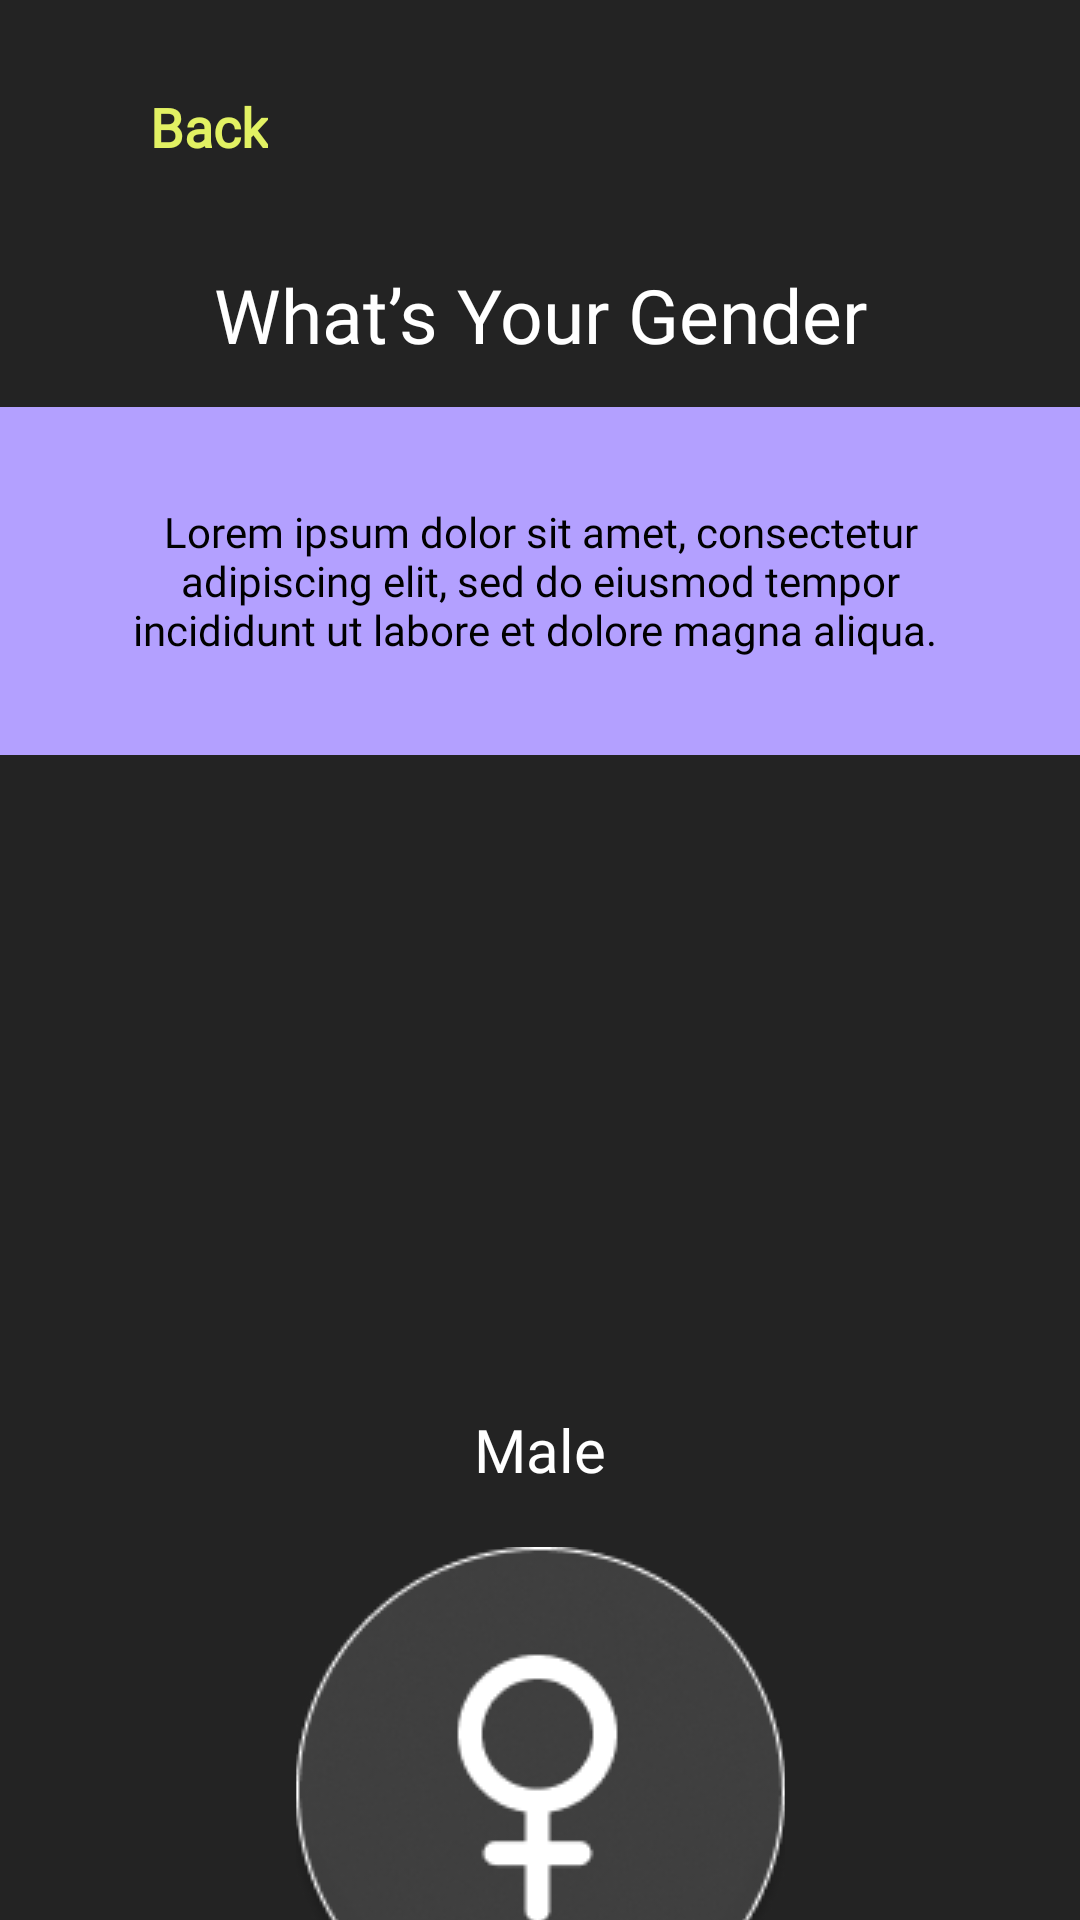

Produce the Android XML layout that renders to this screen, including the resource entries it uses.
<!-- AndroidManifest.xml: application theme Theme.Fitness -->
<!-- res/layout/activity_select_gender_screen.xml -->
<?xml version="1.0" encoding="utf-8"?>
<androidx.constraintlayout.widget.ConstraintLayout xmlns:android="http://schemas.android.com/apk/res/android"
    xmlns:app="http://schemas.android.com/apk/res-auto"
    xmlns:tools="http://schemas.android.com/tools"
    android:id="@+id/main"
    android:layout_width="match_parent"
    android:layout_height="match_parent"
    android:background="@color/black"
    tools:context=".setup_pages.select_gender_screen">

    <TextView
        android:id="@+id/textback_button_genderPage"
        android:layout_width="wrap_content"
        android:layout_height="wrap_content"
        android:layout_marginStart="50dp"
        android:layout_marginTop="30dp"
        android:fontFamily="@font/league_spartan_bold"
        android:text="Back"
        android:textColor="@color/yellow_kak_mocha"
        android:textSize="18sp"
        android:textStyle="bold"
        app:layout_constraintStart_toStartOf="parent"
        app:layout_constraintTop_toTopOf="parent"
        tools:ignore="HardcodedText" />

    <ImageView
        android:id="@+id/imageback_arrow_svg_genderPage"
        android:layout_width="15dp"
        android:layout_height="15dp"
        android:layout_marginTop="2dp"
        android:layout_marginEnd="9dp"
        android:rotation="-180"
        app:layout_constraintBottom_toBottomOf="@+id/textback_button_genderPage"
        app:layout_constraintEnd_toStartOf="@+id/textback_button_genderPage"
        app:layout_constraintTop_toTopOf="@+id/textback_button_genderPage"
        app:srcCompat="@drawable/skip_arrow"
        tools:ignore="ContentDescription" />

    <TextView
        android:id="@+id/text_whats_your_gender_genderPage"
        android:layout_width="wrap_content"
        android:layout_height="wrap_content"
        android:layout_marginTop="88dp"
        android:fontFamily="@font/league_spartan_bold"
        android:text="What’s Your Gender"
        android:textColor="@color/white"
        android:textSize="25sp"
        app:layout_constraintEnd_toEndOf="parent"
        app:layout_constraintStart_toStartOf="parent"
        app:layout_constraintTop_toTopOf="parent" />

    <View
        android:id="@+id/purple_box_genderPage"
        android:layout_width="wrap_content"
        android:layout_height="116dp"
        android:layout_marginTop="14dp"
        android:background="#B3A0FF"
        app:layout_constraintEnd_toEndOf="parent"
        app:layout_constraintStart_toStartOf="parent"
        app:layout_constraintTop_toBottomOf="@+id/text_whats_your_gender_genderPage" />

    <TextView
        android:id="@+id/textgovno_genderPage"
        android:layout_width="303dp"
        android:layout_height="60dp"
        android:fontFamily="@font/league_spartan"
        android:gravity="center"
        android:text="Lorem ipsum dolor sit amet, consectetur adipiscing elit, sed do eiusmod tempor incididunt ut labore et dolore magna aliqua. "
        android:textColor="@color/real_black"
        android:textSize="14sp"
        app:layout_constraintBottom_toBottomOf="@+id/purple_box_genderPage"
        app:layout_constraintEnd_toEndOf="parent"
        app:layout_constraintStart_toStartOf="parent"
        app:layout_constraintTop_toTopOf="@+id/purple_box_genderPage" />

    <TextView
        android:id="@+id/text_male_genderPage"
        android:layout_width="wrap_content"
        android:layout_height="wrap_content"
        android:layout_marginTop="10dp"
        android:fontFamily="@font/league_spartan_bold"
        android:text="Male"
        android:textColor="@color/white"
        android:textSize="20sp"
        app:layout_constraintEnd_toEndOf="parent"
        app:layout_constraintStart_toStartOf="parent"
        app:layout_constraintTop_toBottomOf="@+id/imageButton_male_active_genderPage" />

    <TextView
        android:id="@+id/text_female_genderPage"
        android:layout_width="wrap_content"
        android:layout_height="wrap_content"
        android:layout_marginTop="10dp"
        android:fontFamily="@font/league_spartan_bold"
        android:text="Female"
        android:textColor="@color/white"
        android:textSize="20sp"
        app:layout_constraintEnd_toEndOf="parent"
        app:layout_constraintStart_toStartOf="parent"
        app:layout_constraintTop_toBottomOf="@+id/imageButton_female_active_genderPage" />


    <TextView
        android:id="@+id/button_continue_genderPage"
        android:layout_width="180dp"
        android:layout_height="44dp"
        android:layout_marginTop="506dp"
        android:background="@drawable/rounded_button_grey"
        android:fontFamily="@font/poppins_medium"
        android:paddingTop="3dp"
        android:text="Continue"
        android:gravity="center"
        android:textAllCaps="false"
        android:textColor="@color/white"
        android:textSize="18dp"
        app:layout_constraintEnd_toEndOf="parent"
        app:layout_constraintStart_toStartOf="parent"
        app:layout_constraintTop_toBottomOf="@+id/purple_box_genderPage" />

    <ImageButton
        android:id="@+id/imageButton_male_active_genderPage"
        android:layout_width="162dp"
        android:layout_height="162dp"
        android:layout_marginTop="46dp"
        android:background="@color/black"
        android:visibility="visible"
        app:layout_constraintEnd_toEndOf="parent"
        app:layout_constraintStart_toStartOf="parent"
        app:layout_constraintTop_toBottomOf="@+id/purple_box_genderPage"
        app:srcCompat="@drawable/male_acitve" />

    <ImageButton
        android:id="@+id/imageButton_male_inactive_genderPage"
        android:layout_width="163dp"
        android:layout_height="163dp"
        android:layout_marginTop="46dp"
        android:background="@color/black"
        android:paddingTop="8dp"
        android:visibility="visible"
        app:layout_constraintEnd_toEndOf="parent"
        app:layout_constraintStart_toStartOf="parent"
        app:layout_constraintTop_toBottomOf="@+id/purple_box_genderPage"
        app:srcCompat="@drawable/male_inactive" />

    <ImageButton
        android:id="@+id/imageButton_female_active_genderPage"
        android:layout_width="162dp"
        android:layout_height="162dp"
        android:layout_marginTop="264dp"
        android:background="@color/black"
        android:visibility="visible"
        app:layout_constraintEnd_toEndOf="parent"
        app:layout_constraintStart_toStartOf="parent"
        app:layout_constraintTop_toBottomOf="@+id/purple_box_genderPage"
        app:srcCompat="@drawable/female_active" />

    <ImageButton
        android:id="@+id/imageButton_female_inactive_genderPage"
        android:layout_width="163dp"
        android:layout_height="163dp"
        android:layout_marginTop="264dp"
        android:background="@color/black"
        android:paddingTop="8dp"
        android:visibility="visible"
        app:layout_constraintEnd_toEndOf="parent"
        app:layout_constraintStart_toStartOf="parent"
        app:layout_constraintTop_toBottomOf="@+id/purple_box_genderPage"
        app:srcCompat="@drawable/female_inactive" />


</androidx.constraintlayout.widget.ConstraintLayout>
<!-- resources referenced by this layout -->
<resources>
  <color name="black">#232323</color>
  <color name="real_black">#000000</color>
  <color name="white">#FFFFFFFF</color>
  <color name="yellow_kak_mocha">#E2F163</color>
  <!-- drawable female_active: png bitmap (drawable, 4017 bytes) -->
  <!-- drawable female_inactive: png bitmap (drawable, 20593 bytes) -->
  <!-- drawable male_acitve: png bitmap (drawable, 4213 bytes) -->
  <!-- drawable rounded_button_grey (drawable) -->
  <?xml version="1.0" encoding="utf-8"?>
  <selector xmlns:android="http://schemas.android.com/apk/res/android">
      <item>
          <shape android:shape="rectangle">
              <solid android:color="#373737" /> 
              <corners android:radius="100dp" /> 
              <stroke android:width="1dp" android:color="#FFFFFF" /> 
          </shape>
      </item>
  </selector>
  <style name="Theme.Fitness" parent="Base.Theme.Fitness" />
  <style name="Base.Theme.Fitness" parent="Theme.AppCompat.Light.NoActionBar">&gt;
          
          
      </style>
</resources>
